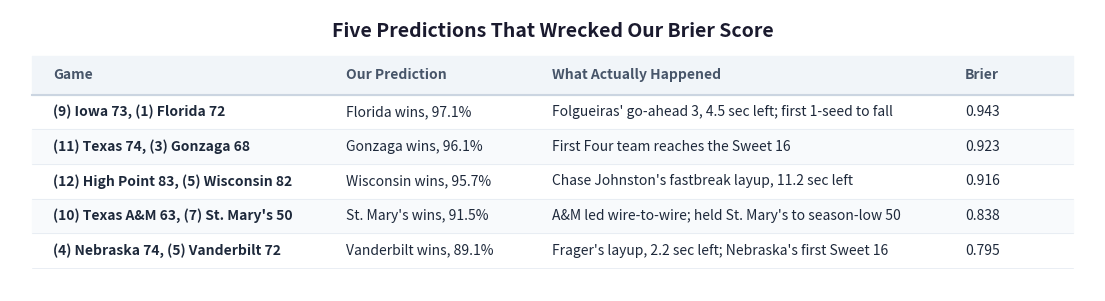

Source code (Python): (Note: this script raises an exception after producing the figure.)
"""Generate clean, simple table images for Medium article."""
import matplotlib
matplotlib.use('Agg')
import matplotlib.pyplot as plt
import numpy as np

matplotlib.rcParams['font.family'] = 'sans-serif'


def make_table(headers, rows, title, filename, col_widths=None):
    """Create a clean, simple table image."""
    n_cols = len(headers)
    n_rows = len(rows)

    if col_widths is None:
        col_widths = [1.0 / n_cols] * n_cols

    fig_width = 14
    row_h = 0.45
    header_h = 0.5
    title_h = 0.6
    fig_height = title_h + header_h + n_rows * row_h + 0.3

    fig, ax = plt.subplots(figsize=(fig_width, fig_height))
    fig.patch.set_facecolor('white')
    ax.set_facecolor('white')
    ax.axis('off')
    ax.set_xlim(0, 1)
    ax.set_ylim(0, fig_height)

    # Title
    ax.text(0.5, fig_height - 0.15, title,
            fontsize=14, fontweight='bold', color='#1a1a2e',
            ha='center', va='top')

    table_top = fig_height - title_h

    # Header background
    ax.fill_between([0.02, 0.98], table_top, table_top - header_h,
                    color='#f1f5f9', zorder=1)

    # Header text
    x = 0.04
    for j, header in enumerate(headers):
        ax.text(x, table_top - header_h / 2, header,
                fontsize=10, fontweight='bold', color='#475569',
                ha='left', va='center')
        x += col_widths[j]

    # Header bottom line
    ax.plot([0.02, 0.98], [table_top - header_h, table_top - header_h],
            color='#cbd5e1', linewidth=1.5)

    # Data rows
    for i, row in enumerate(rows):
        y_top = table_top - header_h - i * row_h
        y_center = y_top - row_h / 2

        # Alternate row shading
        if i % 2 == 1:
            ax.fill_between([0.02, 0.98], y_top, y_top - row_h,
                            color='#f8fafc', zorder=1)

        # Row text
        x = 0.04
        for j, cell in enumerate(row):
            weight = 'bold' if j == 0 else 'normal'
            fontsize = 9.5 if '\n' in cell else 10
            ax.text(x, y_center, cell,
                    fontsize=fontsize, fontweight=weight, color='#1e293b',
                    ha='left', va='center', linespacing=1.3)
            x += col_widths[j]

        # Row separator
        ax.plot([0.02, 0.98], [y_top - row_h, y_top - row_h],
                color='#e2e8f0', linewidth=0.5)

    plt.savefig(filename, dpi=150, bbox_inches='tight',
                facecolor='white', pad_inches=0.2)
    plt.close()
    print(f'Saved: {filename}')


# === Table 1: Part 3 - Five biggest misses ===
make_table(
    headers=['Game', 'Our Prediction', 'What Actually Happened', 'Brier'],
    rows=[
        ['(9) Iowa 73, (1) Florida 72',           'Florida wins, 97.1%',     "Folgueiras' go-ahead 3, 4.5 sec left; first 1-seed to fall", '0.943'],
        ['(11) Texas 74, (3) Gonzaga 68',          'Gonzaga wins, 96.1%',     'First Four team reaches the Sweet 16',                       '0.923'],
        ['(12) High Point 83, (5) Wisconsin 82',   'Wisconsin wins, 95.7%',   "Chase Johnston's fastbreak layup, 11.2 sec left",            '0.916'],
        ["(10) Texas A&M 63, (7) St. Mary's 50",   "St. Mary's wins, 91.5%",  "A&M led wire-to-wire; held St. Mary's to season-low 50",    '0.838'],
        ['(4) Nebraska 74, (5) Vanderbilt 72',     'Vanderbilt wins, 89.1%',  "Frager's layup, 2.2 sec left; Nebraska's first Sweet 16",    '0.795'],
    ],
    title='Five Predictions That Wrecked Our Brier Score',
    filename='results/figures/21_top5_misses_table.png',
    col_widths=[0.27, 0.19, 0.38, 0.08],
)

# === Table 2: Part 4 - What the model saw vs missed ===
make_table(
    headers=['What the Model Weighted Heavily', 'What It Underweighted'],
    rows=[
        ['Wisconsin: 5-seed, 1825 Elo, 0.93 BARTHAG',    'High Point: 20.2 net efficiency (vs 10.0), 64% seniors'],
        ["St. Mary's: 27-6, 1869 Elo",                     'Texas A&M: 58% seniors, Team WAR 50 vs 35, SEC schedule'],
        ['Florida: 1-seed, 1978 Elo, 0.97 BARTHAG',       'Iowa: Team WAR 38 vs 30; even Vegas only had Florida at ~85%'],
        ['Gonzaga: 3-seed, 1933 Elo',                      'Texas: Team WAR 86 vs 39, plus Gonzaga missing Huff (17.8 PPG)'],
        ['BYU: 6-seed, 1760 Elo',                          'Texas: Team WAR 86 vs 42, coach with 22 tourney wins'],
        ['Vanderbilt: 5-seed, 1873 Elo',                   'Nebraska: 4-seed (favored), better net efficiency\nand win rate - but lower WAR and fewer seniors'],
    ],
    title='What the Model Saw vs. What It Missed',
    filename='results/figures/22_model_saw_vs_missed_table.png',
    col_widths=[0.45, 0.50],
)
